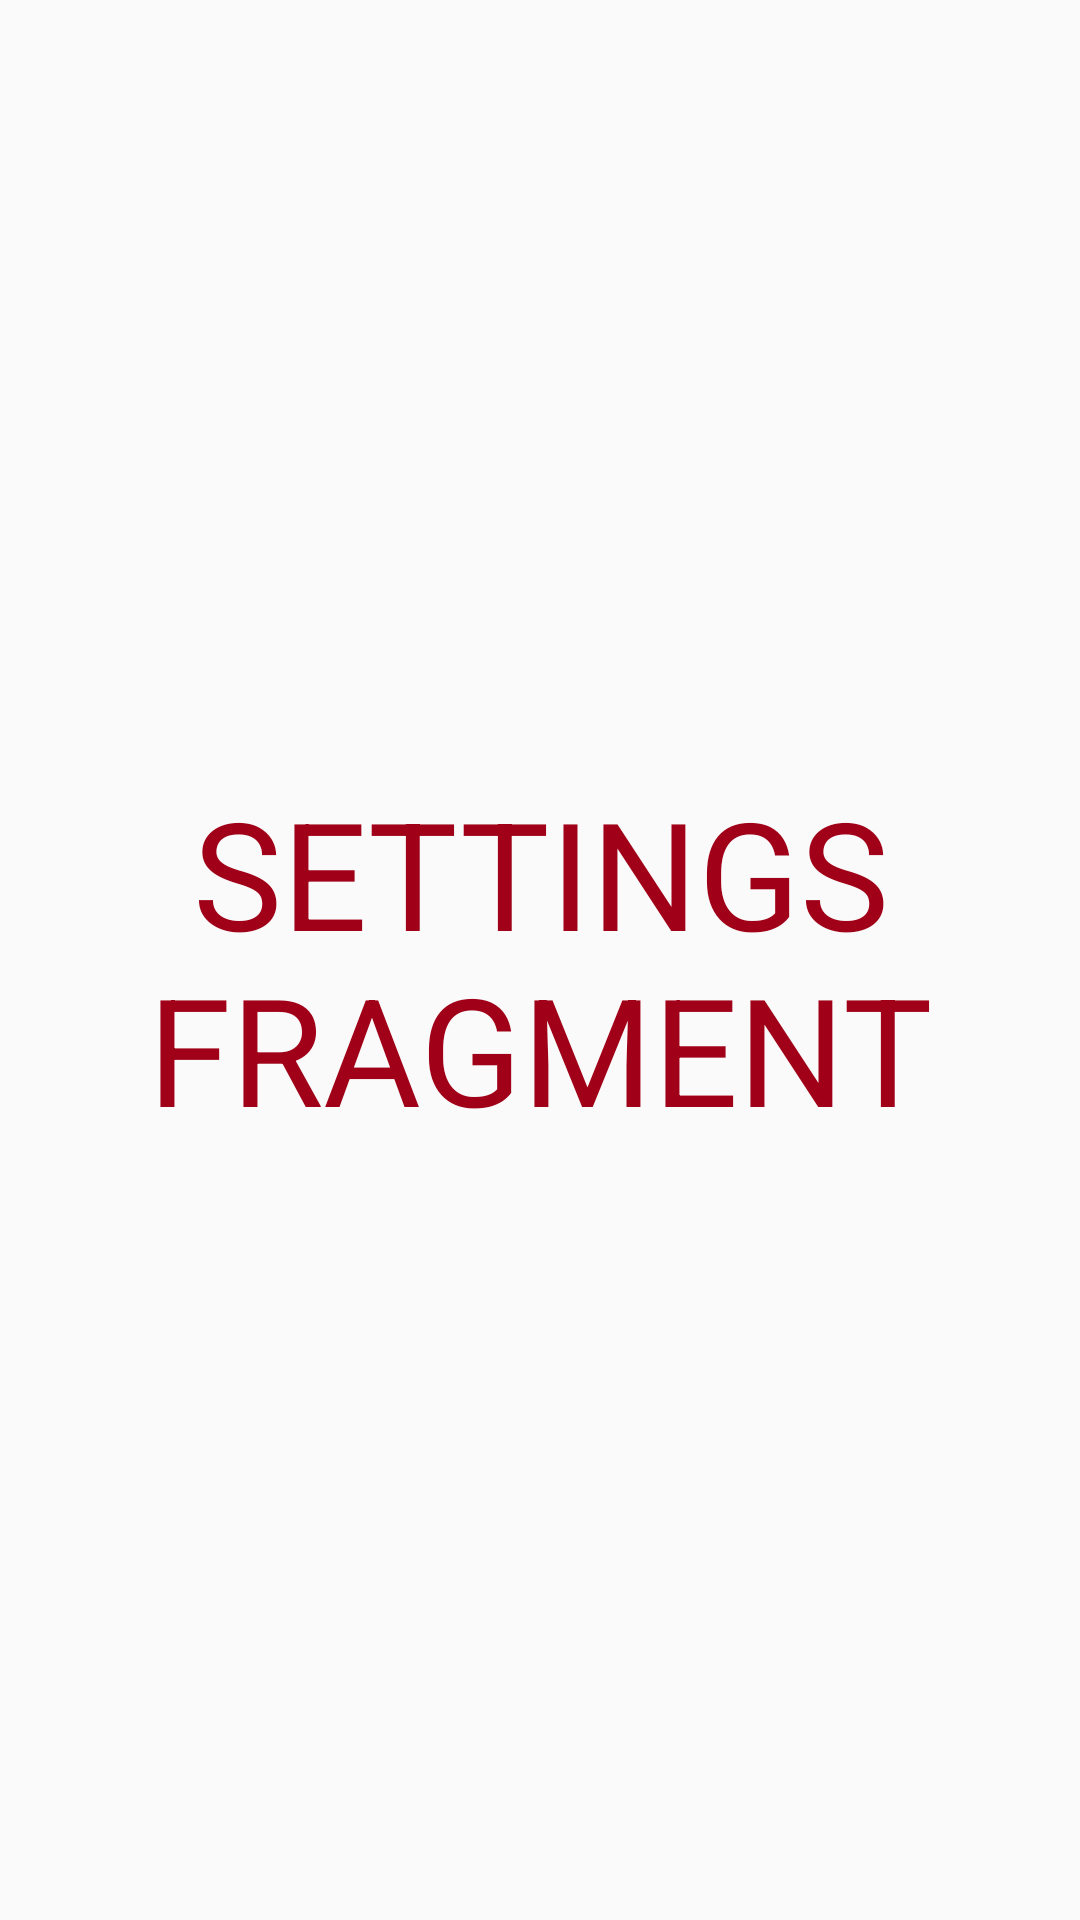

This screen was rendered from an Android layout file. Write that file and the resources it references.
<!-- AndroidManifest.xml: application theme AppTheme -->
<!-- res/layout/fragment_settings.xml -->
<?xml version="1.0" encoding="utf-8"?>
<RelativeLayout xmlns:android="http://schemas.android.com/apk/res/android"
                xmlns:tools="http://schemas.android.com/tools"
                android:layout_width="match_parent"
                android:layout_height="match_parent"
                tools:context=".SettingsFragment">

    
    <TextView
            android:layout_width="wrap_content"
            android:layout_height="wrap_content"
            android:layout_centerInParent="true"
            android:textSize="50sp"
            android:textAlignment="center"
            android:textColor="@color/colorPrimary"
            android:text="SETTINGS FRAGMENT"/>

</RelativeLayout>
<!-- resources referenced by this layout -->
<resources>
  <color name="colorPrimary">#a00018</color>
  <style name="AppTheme" parent="Theme.AppCompat.Light.DarkActionBar">
          <item name="colorPrimary">@color/colorPrimary</item>
          <item name="colorPrimaryDark">@color/colorPrimaryDark</item>
          <item name="colorAccent">@color/colorPrimaryDark</item>
      </style>
  <color name="colorPrimaryDark">#87000b</color>
</resources>
